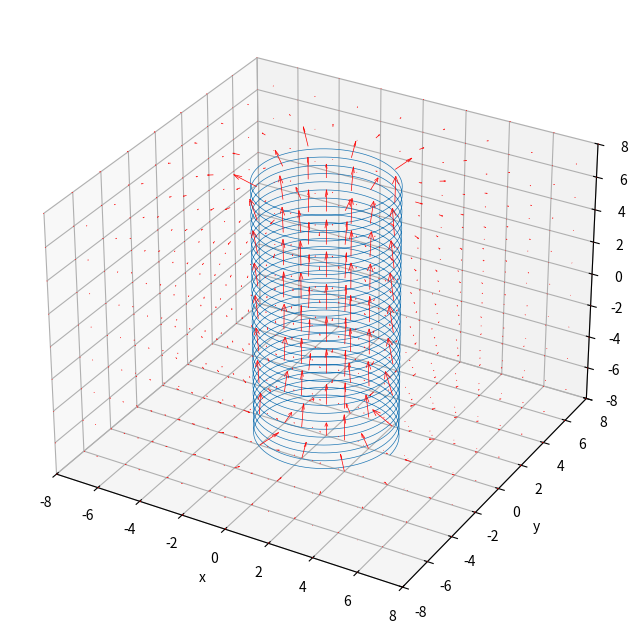

The script that saved this image:
import numpy as np
import math
import time
import matplotlib.pyplot as plt
from mpl_toolkits.mplot3d.axes3d import Axes3D

fig = plt.figure(figsize=(8, 8))
ax = fig.add_subplot(1, 1, 1, projection='3d')


# 曲線上の電荷が作るベクトル場をシミュレーションする
LL = 8  # 計算領域の立方体の一辺の長さ
LX, LY, LZ = LL, LL, LL
gridwidth = 2  # 生成する格子点の間隔
Nn = 32  # らせんの巻き数
GnLight = 5000  # らせん表示用の生成数
Gn = 5000  # 点電荷生成数(計算用)
Qsum = 1  # らせん上の全点電荷の合計
Rs = 3  # らせん半径


class Vecal:
    def __init__(self):
        print('Vecalのコンストラクタ呼び出し')

    def magCross(self, X, Xs, Y, Ys, Z, Zs, Q, i):
        res = []
        tmp = []
        R = np.sqrt((X-Xs[0, i])**2+(Y-Ys[0, i])**2+(Z-Zs[0, i])**2)
        if i > 0:
            crX = (Ys[0, i]-Ys[0, i-1])*(Z-Zs[0, i]) - (Zs[0, i]-Zs[0, i-1])*(Y-Ys[0, i])
            crY = (Zs[0, i]-Zs[0, i-1])*(X-Xs[0, i]) - (Xs[0, i]-Xs[0, i-1])*(Z-Zs[0, i])
            crZ = (Xs[0, i]-Xs[0, i-1])*(Y-Ys[0, i]) - (Ys[0, i]-Ys[0, i-1])*(X-Xs[0, i])
        elif i == 0:
            crX = 0
            crY = 0
            crZ = 0
        tmp.append(
            np.divide(
                (Q*crX), R**3, out=np.zeros_like((Q*(X-Xs[0, i]))), where=R != 0
                )
            )
        tmp.append(
            np.divide(
                (Q*crY), R**3, out=np.zeros_like((Q*(Y-Ys[0, i]))), where=R != 0
                )
            )
        tmp.append(
            np.divide(
                (Q*crZ), R**3, out=np.zeros_like((Q*(Z-Zs[0, i]))), where=R != 0
                )
            )
        res.append(tmp)
        return res


class Curveplot:
    def __init__(self):
        print('Curveplotのコンストラクタ呼び出し')

    def plotSpiral(self):
        X, Y, Z = np.meshgrid(
            np.arange(-LX, LX+1, gridwidth),
            np.arange(-LY, LY+1, gridwidth),
            np.arange(-LZ, LZ+1, gridwidth)
            )

        # 置きなおし
        LXx = 1+math.floor(LX/gridwidth)*2
        LYy = 1+math.floor(LY/gridwidth)*2
        LZz = 1+math.floor(LZ/gridwidth)*2

        # らせんの表示
        Ltheta = Nn*2*np.pi  # theta生成数
        theta = np.linspace(0, Ltheta, GnLight)
        Xs = Rs*np.cos(theta)
        Ys = Rs*np.sin(theta)
        Zs = np.linspace(-LZ, LZ, GnLight)
        ax.plot(Xs, Ys, Zs, linewidth=0.5)

        # 点電化の生成
        theta = np.linspace(0, Ltheta, Gn)
        Xs = Rs*np.cos(theta)
        Ys = Rs*np.sin(theta)
        Zs = np.linspace(-LZ, LZ, Gn)
        Xs = np.reshape(Xs, (1, Gn))
        Ys = np.reshape(Ys, (1, Gn))
        Zs = np.reshape(Zs, (1, Gn))

        # 点電荷による磁場の計算
        Q = Qsum/Gn
        U = np.zeros((LXx, LXx, LXx), dtype=float)
        V = np.zeros((LYy, LYy, LYy), dtype=float)
        W = np.zeros((LZz, LZz, LZz), dtype=float)

        Ve = Vecal()  # インスタンス化
        args_ary = []
        for i in range(Gn):
            args_ary.append((X, Xs, Y, Ys, Z, Zs, Q, i))
        for args in args_ary:
            results = Ve.magCross(*args)  # 好みのベクトル計算メソッドを選択
            for tmp in results:
                U = U + tmp[0]
                V = V + tmp[1]
                W = W + tmp[2]

        # 全ベクトルの大きさを合計
        UVW = np.nansum(
            np.sqrt(U**2)) + np.nansum(np.sqrt(V**2)) + np.nansum(np.sqrt(W**2))
        # print(UVW)
        FinalResize = 200/UVW  # 倍率
        ax.quiver(
            X, Y, Z, U*FinalResize, V*FinalResize, W*FinalResize,
            edgecolor='r', facecolor='None', linewidth=0.5
            )

        # グラフの見た目について
        ax.set_xlim(-LX, LX)
        ax.set_ylim(-LY, LY)
        ax.set_zlim(-LZ, LZ)

        ax.set_xlabel('x')
        ax.set_ylabel('y')
        ax.set_zlabel('z')


if __name__ == "__main__":
    start = time.time()
    Cu = Curveplot()
    Cu.plotSpiral()
    print(time.time()-start)
    # グラフ描画
    plt.show()
